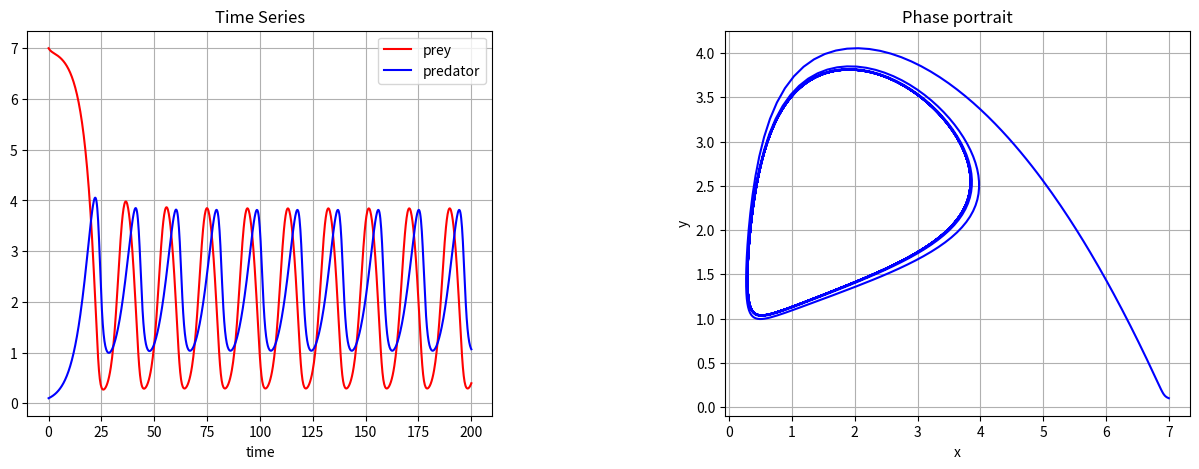

Recreate this plot in Python.
# Program_6d.py: Plot time series and a phase portrait.
import numpy as np
from scipy import integrate
import matplotlib.pyplot as plt
# The Holling-Tanner model.
def Holling_Tanner(X, t=0):
    # here X[0] = x and X[1] = y    
    return np.array([ X[0]*(1-X[0]/7)-6*X[0]*X[1]/(7+7*X[0]), \
    0.2*X[1]*(1-0.5*X[1]/X[0]) ])
t = np.linspace(0, 200, 1000)
Sys0 = np.array([7, 0.1])          # Initial values: x0 = 7, y0 = 0.1.
X, infodict = integrate.odeint(Holling_Tanner,Sys0,t,full_output=True)                  
x,y = X.T
fig = plt.figure(figsize=(15,5))
fig.subplots_adjust(wspace = 0.5, hspace = 0.3)
ax1 = fig.add_subplot(1,2,1)
ax2 = fig.add_subplot(1,2,2)
ax1.plot(t,x, "r-",label="prey")
ax1.plot(t,y, "b-",label="predator")
ax1.set_title("Time Series")
ax1.set_xlabel("time")
ax1.grid()
ax1.legend(loc="best")
ax2.plot(x, y, color="blue")
ax2.set_xlabel("x")
ax2.set_ylabel("y")  
ax2.set_title("Phase portrait")
ax2.grid()
plt.show()